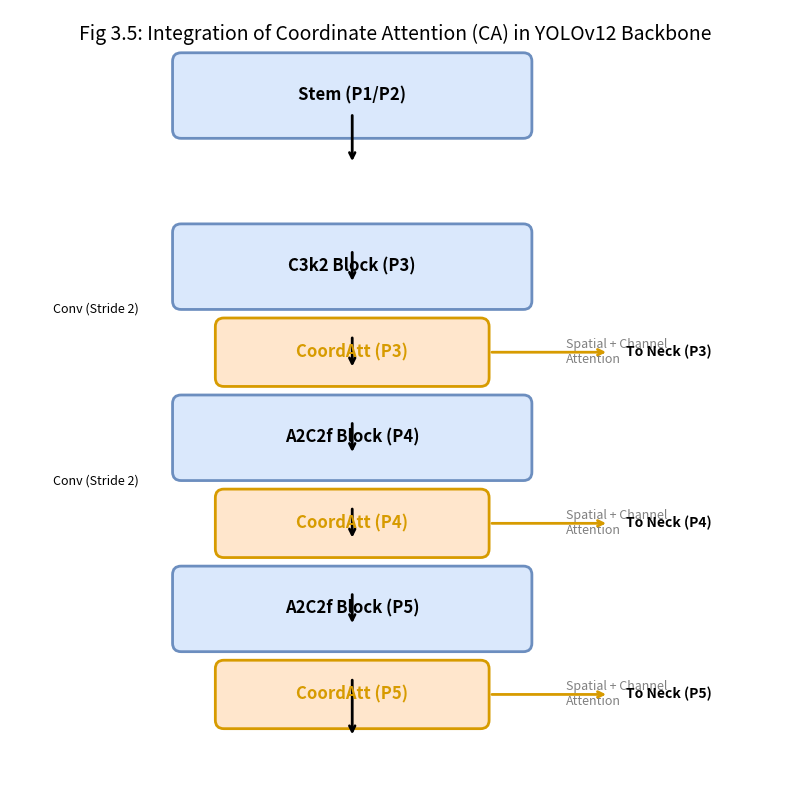

Here is the Python script that generated this plot:
import matplotlib.pyplot as plt
import matplotlib.patches as patches

def draw_ca_backbone_diagram():
    fig, ax = plt.subplots(figsize=(10, 8))
    ax.set_aspect('equal')
    ax.axis('off')
    
    # Coordinates
    x_center = 4
    dy = 2.0
    
    # Backbone Blocks (Simplified)
    blocks = [
        {'id': 'Stem', 'label': 'Stem (P1/P2)', 'y': 8},
        {'id': 'P3_Block', 'label': 'C3k2 Block (P3)', 'y': 6},
        {'id': 'P4_Block', 'label': 'A2C2f Block (P4)', 'y': 4},
        {'id': 'P5_Block', 'label': 'A2C2f Block (P5)', 'y': 2},
    ]
    
    # CA Modules (Inserted after blocks)
    ca_modules = [
        {'id': 'CA_P3', 'y': 5, 'label': 'CoordAtt (P3)'},
        {'id': 'CA_P4', 'y': 3, 'label': 'CoordAtt (P4)'},
        {'id': 'CA_P5', 'y': 1, 'label': 'CoordAtt (P5)'},
    ]

    # Draw Arrows
    arrow_args = dict(arrowstyle='->', color='black', lw=2)
    
    # Main Flow
    ax.annotate("", xy=(x_center, 7.2), xytext=(x_center, 7.8), arrowprops=arrow_args) # Stem -> P3
    ax.annotate("", xy=(x_center, 5.8), xytext=(x_center, 6.2), arrowprops=arrow_args) # P3 -> CA
    ax.annotate("", xy=(x_center, 4.8), xytext=(x_center, 5.2), arrowprops=arrow_args) # CA -> P4
    ax.annotate("", xy=(x_center, 3.8), xytext=(x_center, 4.2), arrowprops=arrow_args) # P4 -> CA
    ax.annotate("", xy=(x_center, 2.8), xytext=(x_center, 3.2), arrowprops=arrow_args) # CA -> P5
    ax.annotate("", xy=(x_center, 1.8), xytext=(x_center, 2.2), arrowprops=arrow_args) # P5 -> CA
    ax.annotate("", xy=(x_center, 0.5), xytext=(x_center, 1.2), arrowprops=arrow_args) # CA -> SPPF/Neck

    # Draw Blocks
    w_block = 4
    h_block = 0.8
    
    for b in blocks:
        rect = patches.FancyBboxPatch((x_center - w_block/2, b['y'] - h_block/2), w_block, h_block, 
                                      boxstyle="round,pad=0.1", fc='#DAE8FC', ec='#6C8EBF', lw=2)
        ax.add_patch(rect)
        ax.text(x_center, b['y'], b['label'], ha='center', va='center', fontsize=12, fontweight='bold')

    # Draw CA Modules (Distinct Color)
    w_ca = 3
    h_ca = 0.6
    
    for ca in ca_modules:
        rect = patches.FancyBboxPatch((x_center - w_ca/2, ca['y'] - h_ca/2), w_ca, h_ca, 
                                      boxstyle="round,pad=0.1", fc='#FFE6CC', ec='#D79B00', lw=2)
        ax.add_patch(rect)
        ax.text(x_center, ca['y'], ca['label'], ha='center', va='center', fontsize=12, fontweight='bold', color='#D79B00')
        
        # Add annotation about CA function
        ax.text(x_center + 2.5, ca['y'], "Spatial + Channel\nAttention", ha='left', va='center', fontsize=9, color='gray', fontstyle='italic')

    # Add Side Connections (To Neck)
    # P3 Output
    ax.annotate("", xy=(x_center+3, 5), xytext=(x_center+1.6, 5), arrowprops=dict(arrowstyle='->', color='#D79B00', lw=2))
    ax.text(x_center+3.2, 5, "To Neck (P3)", ha='left', va='center', fontsize=10, fontweight='bold')
    
    # P4 Output
    ax.annotate("", xy=(x_center+3, 3), xytext=(x_center+1.6, 3), arrowprops=dict(arrowstyle='->', color='#D79B00', lw=2))
    ax.text(x_center+3.2, 3, "To Neck (P4)", ha='left', va='center', fontsize=10, fontweight='bold')
    
    # P5 Output
    ax.annotate("", xy=(x_center+3, 1), xytext=(x_center+1.6, 1), arrowprops=dict(arrowstyle='->', color='#D79B00', lw=2))
    ax.text(x_center+3.2, 1, "To Neck (P5)", ha='left', va='center', fontsize=10, fontweight='bold')

    # Downsampling (Conv Stride 2) annotations
    ax.text(x_center-2.5, 5.5, "Conv (Stride 2)", ha='right', va='center', fontsize=9)
    ax.text(x_center-2.5, 3.5, "Conv (Stride 2)", ha='right', va='center', fontsize=9)

    plt.title("Fig 3.5: Integration of Coordinate Attention (CA) in YOLOv12 Backbone", fontsize=14, y=0.95)
    plt.ylim(0, 9)
    plt.xlim(0, 9)
    plt.tight_layout()
    plt.savefig("ca_backbone_integration.png", dpi=300)
    print("Saved ca_backbone_integration.png")

if __name__ == "__main__":
    draw_ca_backbone_diagram()
